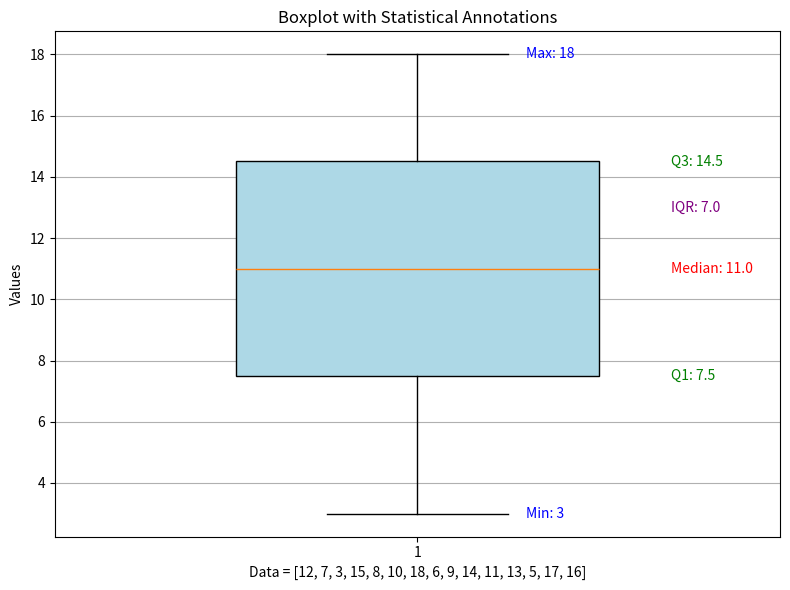

Recreate this plot in Python.
import matplotlib.pyplot as plt
import numpy as np

data = [12, 7, 3, 15, 8, 10, 18, 6, 9, 14, 11, 13, 5, 17, 16]


minimum = np.min(data)
q1 = np.percentile(data, 25)
median = np.median(data)
q3 = np.percentile(data, 75)
maximum = np.max(data)
iqr = q3 - q1

plt.figure(figsize=(8, 6))
box = plt.boxplot(data, vert=True, patch_artist=True, widths=0.5, boxprops=dict(facecolor='lightblue'))

plt.title("Boxplot with Statistical Annotations")
plt.ylabel("Values")
plt.xlabel("Data = [12, 7, 3, 15, 8, 10, 18, 6, 9, 14, 11, 13, 5, 17, 16]")
plt.grid(True, axis='y')


x_annot_left = 1.15
x_annot_right = 1.35

plt.text(x_annot_left, minimum, f"Min: {minimum}", va='center', color='blue')
plt.text(x_annot_right, q1, f"Q1: {q1}", va='center', color='green')
plt.text(x_annot_right, median, f"Median: {median}", va='center', color='red')
plt.text(x_annot_right, q3, f"Q3: {q3}", va='center', color='green')
plt.text(x_annot_left, maximum, f"Max: {maximum}", va='center', color='blue')
plt.text(x_annot_right, median + 2, f"IQR: {iqr}", va='center', color='purple')  

plt.tight_layout()
plt.show()
